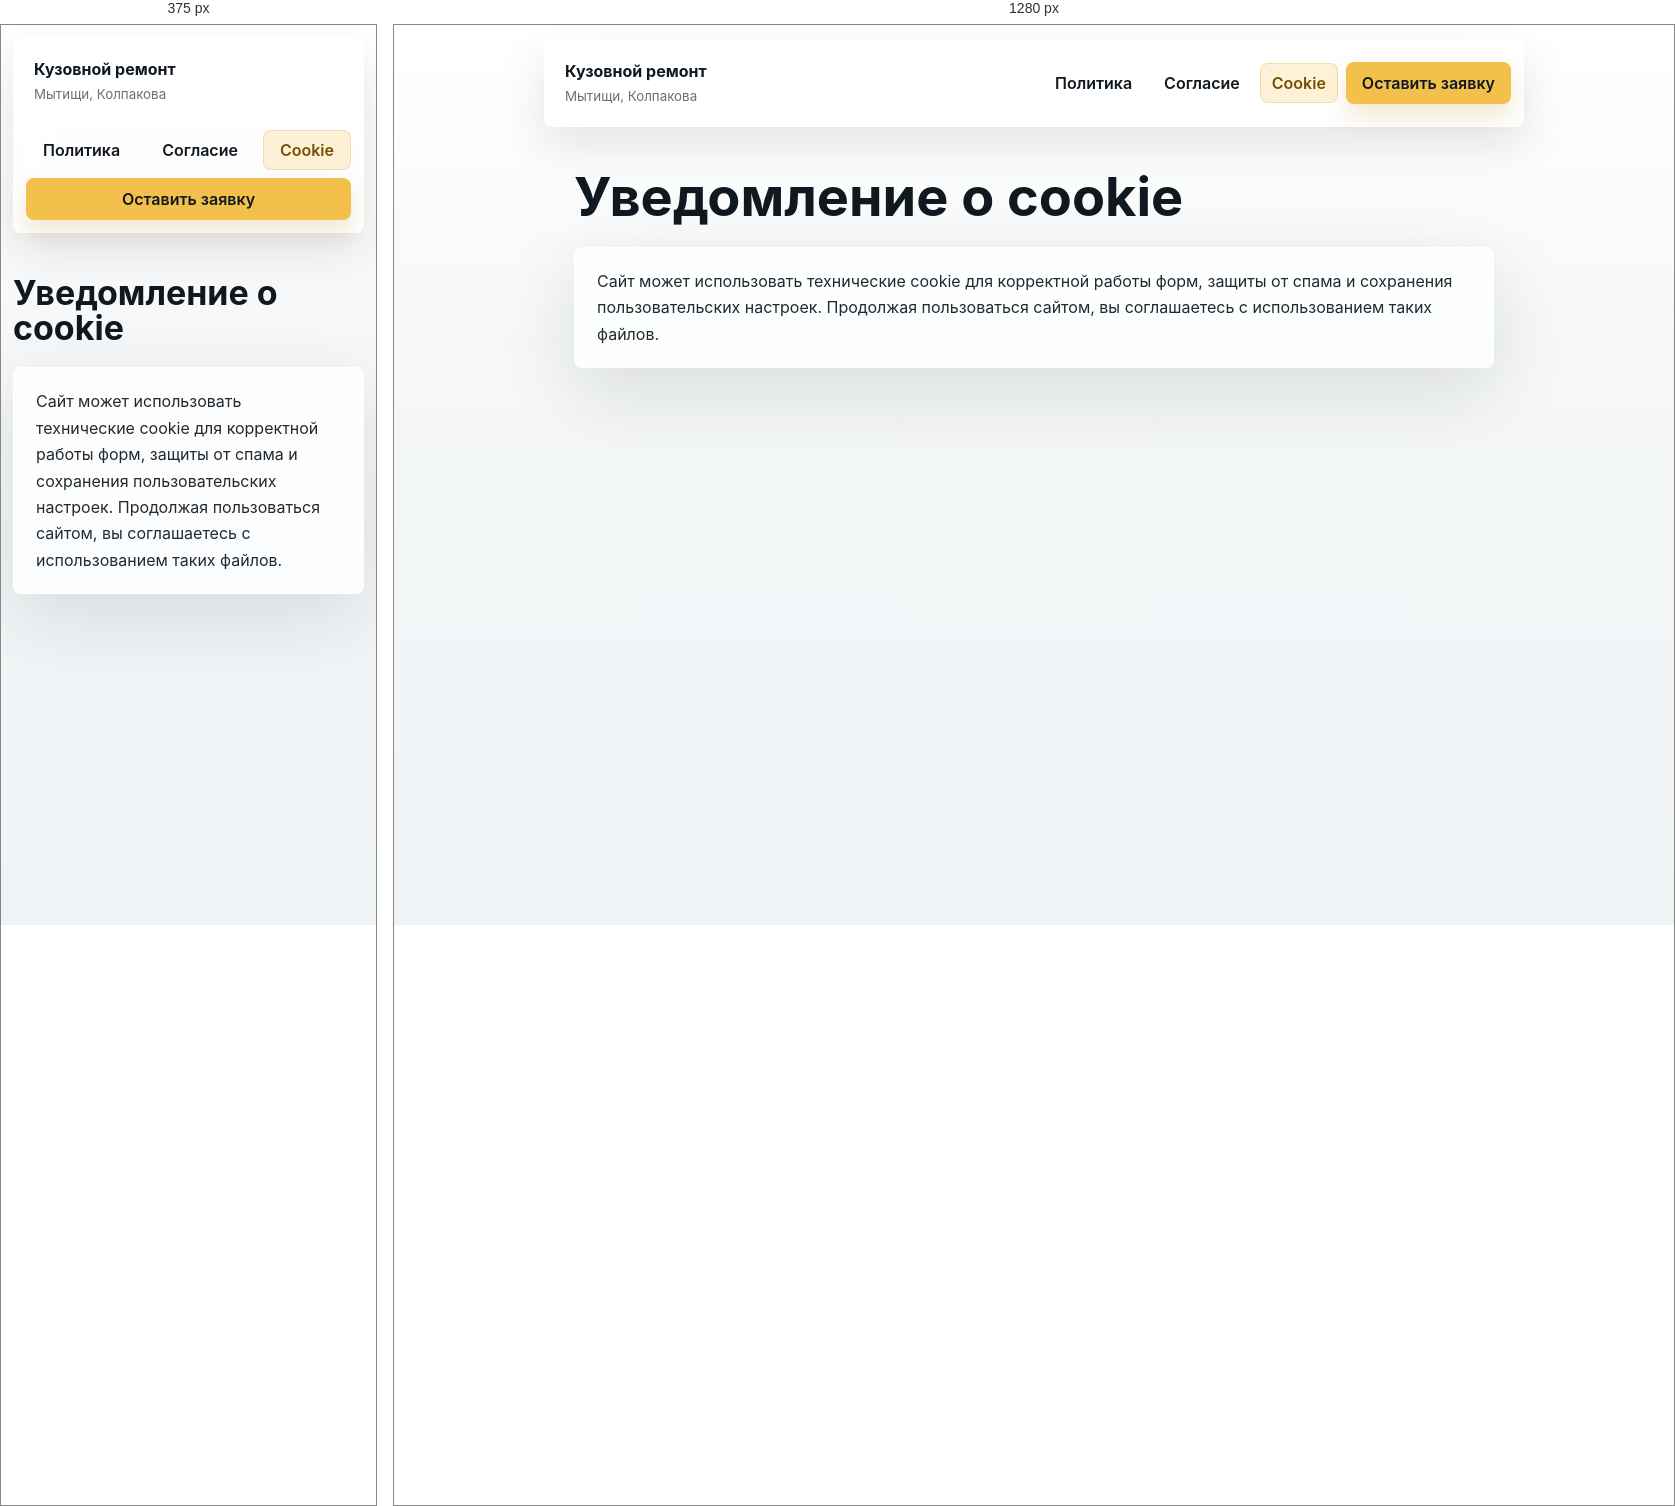
Rendered at 375 px and 1280 px, left to right.

<!-- file: index.html -->
<!doctype html>
<html lang="ru">
  <head>
    <meta charset="utf-8">
    <meta name="viewport" content="width=device-width, initial-scale=1">
    <title>Уведомление о cookie</title>
    <link rel="stylesheet" href="/legal-docs.css">
  </head>
  <body>
    <nav class="docNav" aria-label="Документы сайта">
      <a class="docBrand" href="/">
        Кузовной ремонт
        <small>Мытищи, Колпакова</small>
      </a>
      <div class="docLinks">
        <a href="/privacy-policy">Политика</a>
        <a href="/personal-data-consent">Согласие</a>
        <a href="/cookie-notice" aria-current="page">Cookie</a>
        <a class="docCta" href="/#estimate">Оставить заявку</a>
      </div>
    </nav>

    <h1>Уведомление о cookie</h1>
    <p class="notice">Сайт может использовать технические cookie для корректной работы форм, защиты от спама и сохранения пользовательских настроек. Продолжая пользоваться сайтом, вы соглашаетесь с использованием таких файлов.</p>
  </body>
</html>


/* @media block from legal-docs.css */
@media (max-width: 760px) {
  body {
    width: min(100% - 24px, 980px);
    padding-bottom: 48px;
  }

  .docNav {
    position: static;
    display: grid;
    margin-top: 12px;
  }

  .docLinks {
    justify-content: flex-start;
  }

  .docLinks a {
    flex: 1 1 auto;
  }

  .docLinks .docCta {
    flex-basis: 100%;
  }

  th,
  td {
    display: block;
    width: 100%;
  }

  th {
    border-bottom: 0;
    padding-bottom: 6px;
  }

  td {
    padding-top: 6px;
  }
}